Run: headless pygame with SDL's dummy video driver; simulated clock (each Clock.tick advances the game by its frame time, no real sleeping); random seed 0; keys injected as events and as key.get_pressed() state; no mouse input.
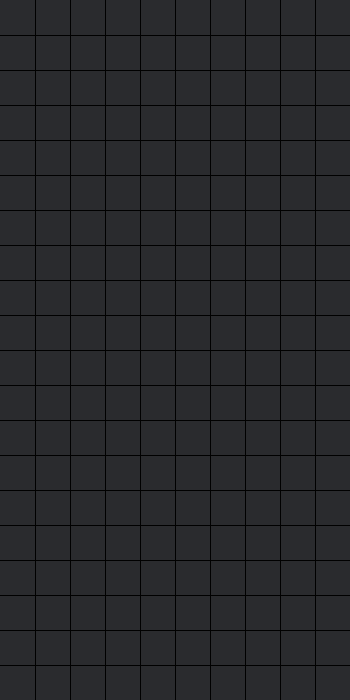
Frame 1 of 4 · flips 1–60 · no input
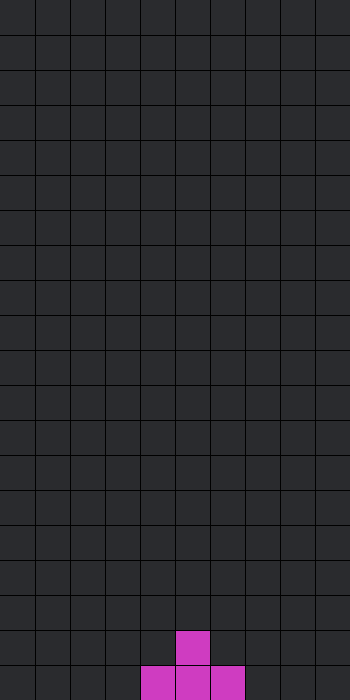
Frame 2 of 4 · flips 61–180 · tapped SPACE, RETURN · held RIGHT (→), D
Frame 3 of 4 · flips 181–300 · held DOWN (↓), S · screen unchanged from frame 2, image omitted
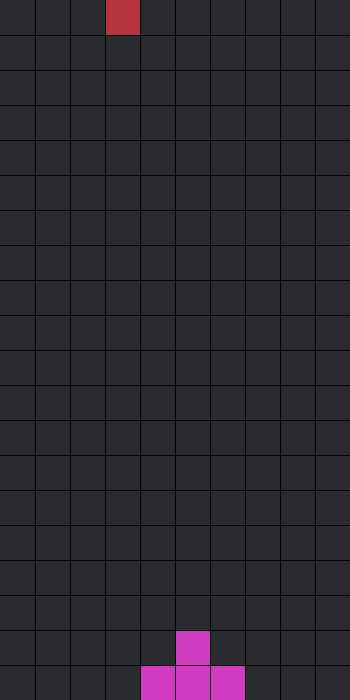
Frame 4 of 4 · flips 301–420 · held LEFT (←), A, UP (↑), W

The pygame program that drew these frames:

"""Tetris (with rizz)"""
import pygame
from random import choice
from sys import exit


def can_move(playfield_grid, block_pos, direction="D"):
    if direction == "L":
        new_block_pos = move_left(block_pos)
    elif direction == "R":
        new_block_pos = move_right(block_pos)
    elif direction == "D":
        new_block_pos = move_down(block_pos)

    if (any(x > 9  for y, x in new_block_pos[:-1]) or
            any(x < 0  for y, x in new_block_pos[:-1]) or
            any(y > 21 or playfield_grid[y][x][0] == 1 for y, x in new_block_pos[:-1])):
        return False, block_pos, playfield_grid

    return True, new_block_pos, playfield_grid


def move_down(block_pos):
    new_block_pos = block_pos.copy()

    for i in range(4):
        new_block_pos[i] = [block_pos[i][0]+1, block_pos[i][1]]

    return new_block_pos


def move_right(block_pos):
    new_block_pos = block_pos.copy()

    for i in range(4):
        new_block_pos[i] = [block_pos[i][0], block_pos[i][1]+1]

    return new_block_pos


def move_left(block_pos):
    new_block_pos = block_pos.copy()

    for i in range(4):
        new_block_pos[i] = [block_pos[i][0], block_pos[i][1]-1]

    return new_block_pos


def can_rotate(playfield_grid, block_pos, current_tetronimo, direction="C"):
    if direction == "AC":
        new_block_pos = rotate_anti_clockwise(block_pos, current_tetronimo)
    elif direction == "C":
        new_block_pos = rotate_clockwise(block_pos, current_tetronimo)

    if (any(x > 9  for y, x in new_block_pos[:-1]) or
            any(x < 0  for y, x in new_block_pos[:-1]) or
            any(y > 21 or playfield_grid[y][x][0] == 1 for y, x in new_block_pos[:-1])):
        return False, block_pos, playfield_grid

    return True, new_block_pos, playfield_grid


def rotate_clockwise(block_pos, current_tetronimo):
    new_block_pos = block_pos.copy()

    if block_pos[-1] == "up":
        if current_tetronimo == "I":
            new_block_pos[0] = [new_block_pos[0][0]-1, new_block_pos[0][1]+2]
            new_block_pos[1] = [new_block_pos[1][0], new_block_pos[1][1]+1]
            new_block_pos[2] = [new_block_pos[2][0]+1, new_block_pos[2][1]]
            new_block_pos[3] = [new_block_pos[3][0]+2, new_block_pos[3][1]-1]
            new_block_pos[4] = "right"
        elif current_tetronimo == "J":
            new_block_pos[0] = [new_block_pos[0][0], new_block_pos[0][1]+2]
            new_block_pos[1] = [new_block_pos[1][0]-1, new_block_pos[1][1]+1]
            new_block_pos[3] = [new_block_pos[3][0]+1, new_block_pos[3][1]-1]
            new_block_pos[4] = "right"
        elif current_tetronimo == "L":
            new_block_pos[0] = [new_block_pos[0][0]-1, new_block_pos[0][1]+1]
            new_block_pos[2] = [new_block_pos[2][0]+1, new_block_pos[2][1]-1]
            new_block_pos[3] = [new_block_pos[3][0]+2, new_block_pos[3][1]]
            new_block_pos[4] = "right"
        elif current_tetronimo == "S":
            new_block_pos[0] = [new_block_pos[0][0]-1, new_block_pos[0][1]+1]
            new_block_pos[2] = [new_block_pos[2][0]+1, new_block_pos[2][1]+1]
            new_block_pos[3] = [new_block_pos[3][0]+2, new_block_pos[3][1]]
            new_block_pos[4] = "right"
        elif current_tetronimo == "T":
            new_block_pos[0] = [new_block_pos[0][0]-1, new_block_pos[0][1]+1]
            new_block_pos[2] = [new_block_pos[2][0]+1, new_block_pos[2][1]+1]
            new_block_pos[3] = [new_block_pos[3][0]+1, new_block_pos[3][1]-1]
            new_block_pos[4] = "right"
        elif current_tetronimo == "Z":
            new_block_pos[0] = [new_block_pos[0][0], new_block_pos[0][1]+2]
            new_block_pos[1] = [new_block_pos[1][0]+1, new_block_pos[1][1]+1]
            new_block_pos[3] = [new_block_pos[3][0]+1, new_block_pos[3][1]-1]
            new_block_pos[4] = "right"
    elif block_pos[-1] == "right":
        if current_tetronimo == "I":
            new_block_pos[0] = [new_block_pos[0][0]+2, new_block_pos[0][1]+1]
            new_block_pos[1] = [new_block_pos[1][0]+1, new_block_pos[1][1]]
            new_block_pos[2] = [new_block_pos[2][0], new_block_pos[2][1]-1]
            new_block_pos[3] = [new_block_pos[3][0]-1, new_block_pos[3][1]-2]
            new_block_pos[4] = "down"
        elif current_tetronimo == "J":
            new_block_pos[0] = [new_block_pos[0][0]+2, new_block_pos[0][1]]
            new_block_pos[1] = [new_block_pos[1][0]+1, new_block_pos[1][1]+1]
            new_block_pos[3] = [new_block_pos[3][0]-1, new_block_pos[3][1]-1]
            new_block_pos[4] = "down"
        elif current_tetronimo == "L":
            new_block_pos[0] = [new_block_pos[0][0]+1, new_block_pos[0][1]+1]
            new_block_pos[2] = [new_block_pos[2][0]-1, new_block_pos[2][1]-1]
            new_block_pos[3] = [new_block_pos[3][0], new_block_pos[3][1]-2]
            new_block_pos[4] = "down"
        elif current_tetronimo == "S":
            new_block_pos[0] = [new_block_pos[0][0]+1, new_block_pos[0][1]+1]
            new_block_pos[2] = [new_block_pos[2][0]+1, new_block_pos[2][1]-1]
            new_block_pos[3] = [new_block_pos[3][0], new_block_pos[3][1]-2]
            new_block_pos[4] = "down"
        elif current_tetronimo == "T":
            new_block_pos[0] = [new_block_pos[0][0]+1, new_block_pos[0][1]+1]
            new_block_pos[2] = [new_block_pos[2][0]+1, new_block_pos[2][1]-1]
            new_block_pos[3] = [new_block_pos[3][0]-1, new_block_pos[3][1]-1]
            new_block_pos[4] = "down"
        elif current_tetronimo == "Z":
            new_block_pos[0] = [new_block_pos[0][0]+2, new_block_pos[0][1]]
            new_block_pos[1] = [new_block_pos[1][0]+1, new_block_pos[1][1]-1]
            new_block_pos[3] = [new_block_pos[3][0]-1, new_block_pos[3][1]-1]
            new_block_pos[4] = "down"
    elif block_pos[-1] == "down":
        if current_tetronimo == "I":
            new_block_pos[0] = [new_block_pos[0][0]+1, new_block_pos[0][1]-2]
            new_block_pos[1] = [new_block_pos[1][0], new_block_pos[1][1]-1]
            new_block_pos[2] = [new_block_pos[2][0]-1, new_block_pos[2][1]]
            new_block_pos[3] = [new_block_pos[3][0]-2, new_block_pos[3][1]+1]
            new_block_pos[4] = "left"
        elif current_tetronimo == "J":
            new_block_pos[0] = [new_block_pos[0][0], new_block_pos[0][1]-2]
            new_block_pos[1] = [new_block_pos[1][0]+1, new_block_pos[1][1]-1]
            new_block_pos[3] = [new_block_pos[3][0]-1, new_block_pos[3][1]+1]
            new_block_pos[4] = "left"
        elif current_tetronimo == "L":
            new_block_pos[0] = [new_block_pos[0][0]+1, new_block_pos[0][1]-1]
            new_block_pos[2] = [new_block_pos[2][0]-1, new_block_pos[2][1]+1]
            new_block_pos[3] = [new_block_pos[3][0]-2, new_block_pos[3][1]]
            new_block_pos[4] = "left"
        elif current_tetronimo == "S":
            new_block_pos[0] = [new_block_pos[0][0]+1, new_block_pos[0][1]-1]
            new_block_pos[2] = [new_block_pos[2][0]-1, new_block_pos[2][1]-1]
            new_block_pos[3] = [new_block_pos[3][0]-2, new_block_pos[3][1]]
            new_block_pos[4] = "left"
        elif current_tetronimo == "T":
            new_block_pos[0] = [new_block_pos[0][0]+1, new_block_pos[0][1]-1]
            new_block_pos[2] = [new_block_pos[2][0]-1, new_block_pos[2][1]-1]
            new_block_pos[3] = [new_block_pos[3][0]-1, new_block_pos[3][1]+1]
            new_block_pos[4] = "left"
        elif current_tetronimo == "Z":
            new_block_pos[0] = [new_block_pos[0][0], new_block_pos[0][1]-2]
            new_block_pos[1] = [new_block_pos[1][0]-1, new_block_pos[1][1]-1]
            new_block_pos[3] = [new_block_pos[3][0]-1, new_block_pos[3][1]+1]
            new_block_pos[4] = "left"
    elif block_pos[-1] == "left":
        if current_tetronimo == "I":
            new_block_pos[0] = [new_block_pos[0][0]-2, new_block_pos[0][1]-1]
            new_block_pos[1] = [new_block_pos[1][0]-1, new_block_pos[1][1]]
            new_block_pos[2] = [new_block_pos[2][0], new_block_pos[2][1]+1]
            new_block_pos[3] = [new_block_pos[3][0]+1, new_block_pos[3][1]+2]
            new_block_pos[4] = "up"
        elif current_tetronimo == "J":
            new_block_pos[0] = [new_block_pos[0][0]-2, new_block_pos[0][1]]
            new_block_pos[1] = [new_block_pos[1][0]-1, new_block_pos[1][1]-1]
            new_block_pos[3] = [new_block_pos[3][0]+1, new_block_pos[3][1]+1]
            new_block_pos[4] = "up"
        elif current_tetronimo == "L":
            new_block_pos[0] = [new_block_pos[0][0]-1, new_block_pos[0][1]-1]
            new_block_pos[2] = [new_block_pos[2][0]+1, new_block_pos[2][1]+1]
            new_block_pos[3] = [new_block_pos[3][0], new_block_pos[3][1]+2]
            new_block_pos[4] = "up"
        elif current_tetronimo == "S":
            new_block_pos[0] = [new_block_pos[0][0]-1, new_block_pos[0][1]-1]
            new_block_pos[2] = [new_block_pos[2][0]-1, new_block_pos[2][1]+1]
            new_block_pos[3] = [new_block_pos[3][0], new_block_pos[3][1]+2]
            new_block_pos[4] = "up"
        elif current_tetronimo == "T":
            new_block_pos[0] = [new_block_pos[0][0]-1, new_block_pos[0][1]-1]
            new_block_pos[2] = [new_block_pos[2][0]-1, new_block_pos[2][1]+1]
            new_block_pos[3] = [new_block_pos[3][0]+1, new_block_pos[3][1]+1]
            new_block_pos[4] = "up"
        elif current_tetronimo == "Z":
            new_block_pos[0] = [new_block_pos[0][0]-2, new_block_pos[0][1]]
            new_block_pos[1] = [new_block_pos[1][0]-1, new_block_pos[1][1]+1]
            new_block_pos[3] = [new_block_pos[3][0]+1, new_block_pos[3][1]+1]
            new_block_pos[4] = "up"

    return new_block_pos


def rotate_anti_clockwise(block_pos, current_tetronimo):
    new_block_pos = block_pos.copy()

    if block_pos[-1] == "up":
        if current_tetronimo == "I":
            new_block_pos[0] = [new_block_pos[0][0]+2, new_block_pos[0][1]+1]
            new_block_pos[1] = [new_block_pos[1][0]+1, new_block_pos[1][1]]
            new_block_pos[2] = [new_block_pos[2][0], new_block_pos[2][1]-1]
            new_block_pos[3] = [new_block_pos[3][0]-1, new_block_pos[3][1]-2]
            new_block_pos[4] = "left"
        elif current_tetronimo == "J":
            new_block_pos[0] = [new_block_pos[0][0]+2, new_block_pos[0][1]]
            new_block_pos[1] = [new_block_pos[1][0]+1, new_block_pos[1][1]+1]
            new_block_pos[3] = [new_block_pos[3][0]-1, new_block_pos[3][1]-1]
            new_block_pos[4] = "left"
        elif current_tetronimo == "L":
            new_block_pos[0] = [new_block_pos[0][0]+1, new_block_pos[0][1]+1]
            new_block_pos[2] = [new_block_pos[2][0]-1, new_block_pos[2][1]-1]
            new_block_pos[3] = [new_block_pos[3][0], new_block_pos[3][1]-2]
            new_block_pos[4] = "left"
        elif current_tetronimo == "S":
            new_block_pos[0] = [new_block_pos[0][0]+1, new_block_pos[0][1]+1]
            new_block_pos[2] = [new_block_pos[2][0]+1, new_block_pos[2][1]-1]
            new_block_pos[3] = [new_block_pos[3][0], new_block_pos[3][1]-2]
            new_block_pos[4] = "left"
        # elif current_tetronimo == "T":
        #     new_block_pos[0] = [new_block_pos[0][0], new_block_pos[0][1]]
        #     new_block_pos[2] = [new_block_pos[2][0], new_block_pos[2][1]]
        #     new_block_pos[3] = [new_block_pos[3][0], new_block_pos[3][1]]
        #     new_block_pos[4] = "left"
        # elif current_tetronimo == "Z":
        #     new_block_pos[0] = [new_block_pos[0][0], new_block_pos[0][1]]
        #     new_block_pos[1] = [new_block_pos[1][0], new_block_pos[1][1]]
        #     new_block_pos[3] = [new_block_pos[3][0], new_block_pos[3][1]]
        #     new_block_pos[4] = "left"
    elif block_pos[-1] == "left":
        if current_tetronimo == "I":
            new_block_pos[0] = [new_block_pos[0][0]-1, new_block_pos[0][1]+2]
            new_block_pos[1] = [new_block_pos[1][0], new_block_pos[1][1]+1]
            new_block_pos[2] = [new_block_pos[2][0]+1, new_block_pos[2][1]]
            new_block_pos[3] = [new_block_pos[3][0]+2, new_block_pos[3][1]-1]
            new_block_pos[4] = "down"
        elif current_tetronimo == "J":
            new_block_pos[0] = [new_block_pos[0][0], new_block_pos[0][1]+2]
            new_block_pos[1] = [new_block_pos[1][0]-1, new_block_pos[1][1]+1]
            new_block_pos[3] = [new_block_pos[3][0]+1, new_block_pos[3][1]-1]
            new_block_pos[4] = "down"
        elif current_tetronimo == "L":
            new_block_pos[0] = [new_block_pos[0][0]-1, new_block_pos[0][1]+1]
            new_block_pos[2] = [new_block_pos[2][0]+1, new_block_pos[2][1]-1]
            new_block_pos[3] = [new_block_pos[3][0]+2, new_block_pos[3][1]]
            new_block_pos[4] = "down"
        elif current_tetronimo == "S":
            new_block_pos[0] = [new_block_pos[0][0]-1, new_block_pos[0][1]+1]
            new_block_pos[2] = [new_block_pos[2][0]+1, new_block_pos[2][1]+1]
            new_block_pos[3] = [new_block_pos[3][0]+2, new_block_pos[3][1]]
            new_block_pos[4] = "down"
        # elif current_tetronimo == "T":
        #     new_block_pos[0] = [new_block_pos[0][0], new_block_pos[0][1]]
        #     new_block_pos[2] = [new_block_pos[2][0], new_block_pos[2][1]]
        #     new_block_pos[3] = [new_block_pos[3][0], new_block_pos[3][1]]
        #     new_block_pos[4] = "down"
        # elif current_tetronimo == "Z":
        #     new_block_pos[0] = [new_block_pos[0][0], new_block_pos[0][1]]
        #     new_block_pos[1] = [new_block_pos[1][0], new_block_pos[1][1]]
        #     new_block_pos[3] = [new_block_pos[3][0], new_block_pos[3][1]]
        #     new_block_pos[4] = "down"
    elif block_pos[-1] == "down":
        if current_tetronimo == "I":
            new_block_pos[0] = [new_block_pos[0][0]-2, new_block_pos[0][1]-1]
            new_block_pos[1] = [new_block_pos[1][0]-1, new_block_pos[1][1]]
            new_block_pos[2] = [new_block_pos[2][0], new_block_pos[2][1]+1]
            new_block_pos[3] = [new_block_pos[3][0]+1, new_block_pos[3][1]+2]
            new_block_pos[4] = "right"
        elif current_tetronimo == "J":
            new_block_pos[0] = [new_block_pos[0][0]-2, new_block_pos[0][1]]
            new_block_pos[1] = [new_block_pos[1][0]-1, new_block_pos[1][1]-1]
            new_block_pos[3] = [new_block_pos[3][0]+1, new_block_pos[3][1]+1]
            new_block_pos[4] = "right"
        elif current_tetronimo == "L":
            new_block_pos[0] = [new_block_pos[0][0]-1, new_block_pos[0][1]-1]
            new_block_pos[2] = [new_block_pos[2][0]+1, new_block_pos[2][1]+1]
            new_block_pos[3] = [new_block_pos[3][0], new_block_pos[3][1]+2]
            new_block_pos[4] = "right"
        elif current_tetronimo == "S":
            new_block_pos[0] = [new_block_pos[0][0]-1, new_block_pos[0][1]-1]
            new_block_pos[2] = [new_block_pos[2][0]-1, new_block_pos[2][1]+1]
            new_block_pos[3] = [new_block_pos[3][0], new_block_pos[3][1]+2]
            new_block_pos[4] = "right"
        # elif current_tetronimo == "T":
        #     new_block_pos[0] = [new_block_pos[0][0], new_block_pos[0][1]]
        #     new_block_pos[2] = [new_block_pos[2][0], new_block_pos[2][1]]
        #     new_block_pos[3] = [new_block_pos[3][0], new_block_pos[3][1]]
        #     new_block_pos[4] = "right"
        # elif current_tetronimo == "Z":
        #     new_block_pos[0] = [new_block_pos[0][0], new_block_pos[0][1]]
        #     new_block_pos[1] = [new_block_pos[1][0], new_block_pos[1][1]]
        #     new_block_pos[3] = [new_block_pos[3][0], new_block_pos[3][1]]
        #     new_block_pos[4] = "right"
    elif block_pos[-1] == "right":
        if current_tetronimo == "I":
            new_block_pos[0] = [new_block_pos[0][0]+1, new_block_pos[0][1]-2]
            new_block_pos[1] = [new_block_pos[1][0], new_block_pos[1][1]-1]
            new_block_pos[2] = [new_block_pos[2][0]-1, new_block_pos[2][1]]
            new_block_pos[3] = [new_block_pos[3][0]-2, new_block_pos[3][1]+1]
            new_block_pos[4] = "up"
        elif current_tetronimo == "J":
            new_block_pos[0] = [new_block_pos[0][0], new_block_pos[0][1]-2]
            new_block_pos[1] = [new_block_pos[1][0]+1, new_block_pos[1][1]-1]
            new_block_pos[3] = [new_block_pos[3][0]-1, new_block_pos[3][1]+1]
            new_block_pos[4] = "up"
        elif current_tetronimo == "L":
            new_block_pos[0] = [new_block_pos[0][0]+1, new_block_pos[0][1]-1]
            new_block_pos[2] = [new_block_pos[2][0]-1, new_block_pos[2][1]+1]
            new_block_pos[3] = [new_block_pos[3][0]-2, new_block_pos[3][1]]
            new_block_pos[4] = "up"
        elif current_tetronimo == "S":
            new_block_pos[0] = [new_block_pos[0][0]+1, new_block_pos[0][1]-1]
            new_block_pos[2] = [new_block_pos[2][0]-1, new_block_pos[2][1]-1]
            new_block_pos[3] = [new_block_pos[3][0]-2, new_block_pos[3][1]]
            new_block_pos[4] = "up"
        # elif current_tetronimo == "T":
        #     new_block_pos[0] = [new_block_pos[0][0], new_block_pos[0][1]]
        #     new_block_pos[2] = [new_block_pos[2][0], new_block_pos[2][1]]
        #     new_block_pos[3] = [new_block_pos[3][0], new_block_pos[3][1]]
        #     new_block_pos[4] = "up"
        # elif current_tetronimo == "Z":
        #     new_block_pos[0] = [new_block_pos[0][0], new_block_pos[0][1]]
        #     new_block_pos[1] = [new_block_pos[1][0], new_block_pos[1][1]]
        #     new_block_pos[3] = [new_block_pos[3][0], new_block_pos[3][1]]
        #     new_block_pos[4] = "up"

    return new_block_pos


def display_grid(playfield_grid):
    for y in range(2, 22):
        for x in range(10):
            current_tetronimo = playfield_grid[y][x][1]

            tetromino_colour = (42,43,46)

            if current_tetronimo == "O":
                tetromino_colour = (180,154,51)
            elif current_tetronimo == "I":
                tetromino_colour = (50,180,132)
            elif current_tetronimo == "S":
                tetromino_colour = (130,178,49)
            elif current_tetronimo == "Z":
                tetromino_colour = (182,53,60)
            elif current_tetronimo == "L":
                tetromino_colour = (181,100,51)
            elif current_tetronimo == "J":
                tetromino_colour = (81,64,167)
            elif current_tetronimo == "T":
                tetromino_colour = (207,60,193)

            screen.fill(tetromino_colour, pygame.Rect((x * 35, (y-2) * 35), (35, 35)))
    return


def get_seven_bag():
    tetrominos = ["O", "I", "S", "Z", "L", "J", "T"]
    
    seven_bag = []

    for _ in range(7):
        chosen_piece = choice(tetrominos)
        seven_bag.append(chosen_piece)
        tetrominos.remove(chosen_piece)

    return seven_bag


def get_tetromino_coords(chosen_tetromino):
    block_start_pos = list()

    if chosen_tetromino == "O":
        block_start_pos = [[1, 4], [0, 4], [0, 5], [1, 5], "up"]
    elif chosen_tetromino == "I":
        block_start_pos = [[1, 3], [1, 4], [1, 5], [1, 6], "up"]
    elif chosen_tetromino == "S":
        block_start_pos = [[1, 3], [1, 4], [0, 4], [0, 5], "up"]
    elif chosen_tetromino == "Z":
        block_start_pos = [[0, 3], [0, 4], [1, 4], [1, 5], "up"]
    elif chosen_tetromino == "L":
        block_start_pos = [[1, 3], [1, 4], [1, 5], [0, 5], "up"]
    elif chosen_tetromino == "J":
        block_start_pos = [[0, 3], [1, 3], [1, 4], [1, 5], "up"]
    elif chosen_tetromino == "T":
        block_start_pos = [[1,3], [1, 4], [0, 4], [1, 5], "up"]

    return block_start_pos


def end_game():
    print("GAME OVER!!!")
    pygame.quit()
    exit()


def play_game():
    # Make new empty field, "E" meaning empty and will be replaced by piece colour later
    playfield_grid = [[[0, "E"] for _ in range(10)] for _ in range(22)]

    # Get a new bag of 7 random pieces
    seven_bag = get_seven_bag()
    # Get current piece shape
    chosen_tetromino = seven_bag.pop(0)
    # Get starting position of current tetromino
    block_pos = get_tetromino_coords(chosen_tetromino)

    # Used too see if should get a new piece from bag
    new_iteration = False

    # Game loop
    while True:
        # Check player inputs/events
        for event in pygame.event.get():
            if (event.type == pygame.QUIT or event.type == pygame.KEYDOWN and event.key == pygame.K_q):
                end_game()
            
            if event.type == tetromino_drop_timer:
                for y, x in block_pos[:-1]:
                    playfield_grid[y][x][0] = 0
                    playfield_grid[y][x][1] = "E"

                allowed_move, block_pos, playfield_grid = can_move(playfield_grid, block_pos)

                if not allowed_move:
                    if block_pos == get_tetromino_coords(chosen_tetromino):
                        end_game()

                    new_iteration = True

                for y, x in block_pos[:-1]:
                    playfield_grid[y][x][0] = 2
                    playfield_grid[y][x][1] = chosen_tetromino

            if event.type == pygame.KEYDOWN:
                if event.key == pygame.K_LEFT:
                    for y, x in block_pos[:-1]:
                        playfield_grid[y][x][0] = 0
                        playfield_grid[y][x][1] = "E"

                    allowed_move, block_pos, playfield_grid = can_move(playfield_grid, block_pos, "L")

                    for i in range(4):
                        playfield_grid[block_pos[i][0]][block_pos[i][1]][0] = 2
                        playfield_grid[block_pos[i][0]][block_pos[i][1]][1] = chosen_tetromino
                elif event.key == pygame.K_RIGHT:
                    for y, x in block_pos[:-1]:
                        playfield_grid[y][x][0] = 0
                        playfield_grid[y][x][1] = "E"

                    allowed_move, block_pos, playfield_grid = can_move(playfield_grid, block_pos, "R")

                    for i in range(4):
                        playfield_grid[block_pos[i][0]][block_pos[i][1]][0] = 2
                        playfield_grid[block_pos[i][0]][block_pos[i][1]][1] = chosen_tetromino
                
                if event.key == pygame.K_UP:
                    for y, x in block_pos[:-1]:
                        playfield_grid[y][x][0] = 0
                        playfield_grid[y][x][1] = "E"
        
                    allowed_move, block_pos, playfield_grid = can_rotate(playfield_grid, block_pos, chosen_tetromino)
                    
                    for i in range(4):
                        playfield_grid[block_pos[i][0]][block_pos[i][1]][0] = 2
                        playfield_grid[block_pos[i][0]][block_pos[i][1]][1] = chosen_tetromino
                elif event.key == pygame.K_s:
                    for y, x in block_pos[:-1]:
                        playfield_grid[y][x][0] = 0
                        playfield_grid[y][x][1] = "E"
        
                    allowed_move, block_pos, playfield_grid = can_rotate(playfield_grid, block_pos, chosen_tetromino, "AC")
                    
                    for i in range(4):
                        playfield_grid[block_pos[i][0]][block_pos[i][1]][0] = 2
                        playfield_grid[block_pos[i][0]][block_pos[i][1]][1] = chosen_tetromino
                
                # TODO might not add soft drop
                # if event.key == pygame.K_DOWN:
                #     print("SOFT DROP - MOVE PIECE DOWN 1")
                
                if event.key == pygame.K_SPACE:
                    while True:
                        for y, x in block_pos[:-1]:
                            playfield_grid[y][x][0] = 0
                            playfield_grid[y][x][1] = "E"

                        allowed_move, block_pos, playfield_grid = can_move(playfield_grid, block_pos)

                        for y, x in block_pos[:-1]:
                            playfield_grid[y][x][0] = 2
                            playfield_grid[y][x][1] = chosen_tetromino

                        if not allowed_move:
                            break
                    
                    new_iteration = True

        if new_iteration:
            # Set current tetromino to be part of board
            for y in range(2, 22):
                for x in range(10):
                    if playfield_grid[y][x][0] == 2:
                        playfield_grid[y][x][0] = 1

            # If bag is empty get a new bag of 7 random pieces
            if len(seven_bag) == 0:
                seven_bag = get_seven_bag()
            chosen_tetromino = seven_bag.pop(0)
            block_pos = get_tetromino_coords(chosen_tetromino)

            new_iteration = False
        
        display_grid(playfield_grid)

        # Draw board outline
        for x in range(35, 400, 35):
            pygame.draw.line(screen, "black", (x, 0), (x, 700), width = 1)

        for y in range(35, 800, 35):
            pygame.draw.line(screen, "black", (0, y), (400, y), width = 1)

        # Update screen/display
        pygame.display.update()
        # max set to 60 frames/sec
        clock.tick(60)
        

# inits bruv
pygame.init()
clock = pygame.time.Clock()

# Set Window title
pygame.display.set_caption("Tetrizz")

# Set window icon
icon_surface = pygame.Surface((32, 32))
icon_surface.fill((139,0,139))
pygame.display.set_icon(icon_surface)

# Set background
screen = pygame.display.set_mode((350, 700))
screen_bg_colour = (42,43,46)
screen.fill(screen_bg_colour)

# Timers:
tetromino_drop_timer = pygame.USEREVENT + 1
pygame.time.set_timer(tetromino_drop_timer, 500)


if __name__ == "__main__":
    play_game()

# TODO LET PIECES TURN COUNTER CLOCKWISE
# TODO CLEAR BOARD WHEN GETS LINE IN A ROW
